5-way image classification set "images" from GitHub (Maria-120904/Lane-Detection); label vocabulary: intersection, left curve, no visible path, right curve, straight.

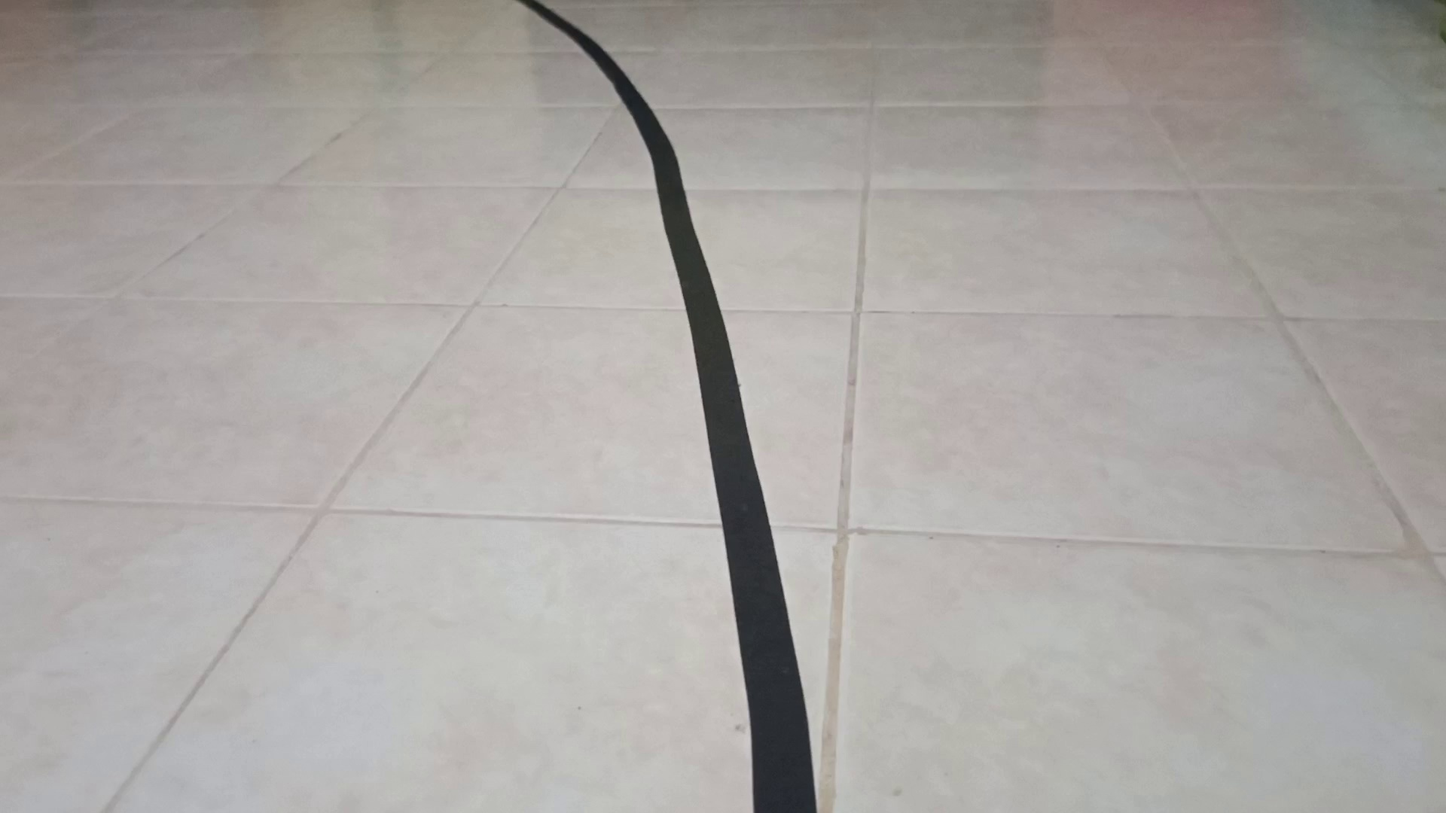
Label: left curve

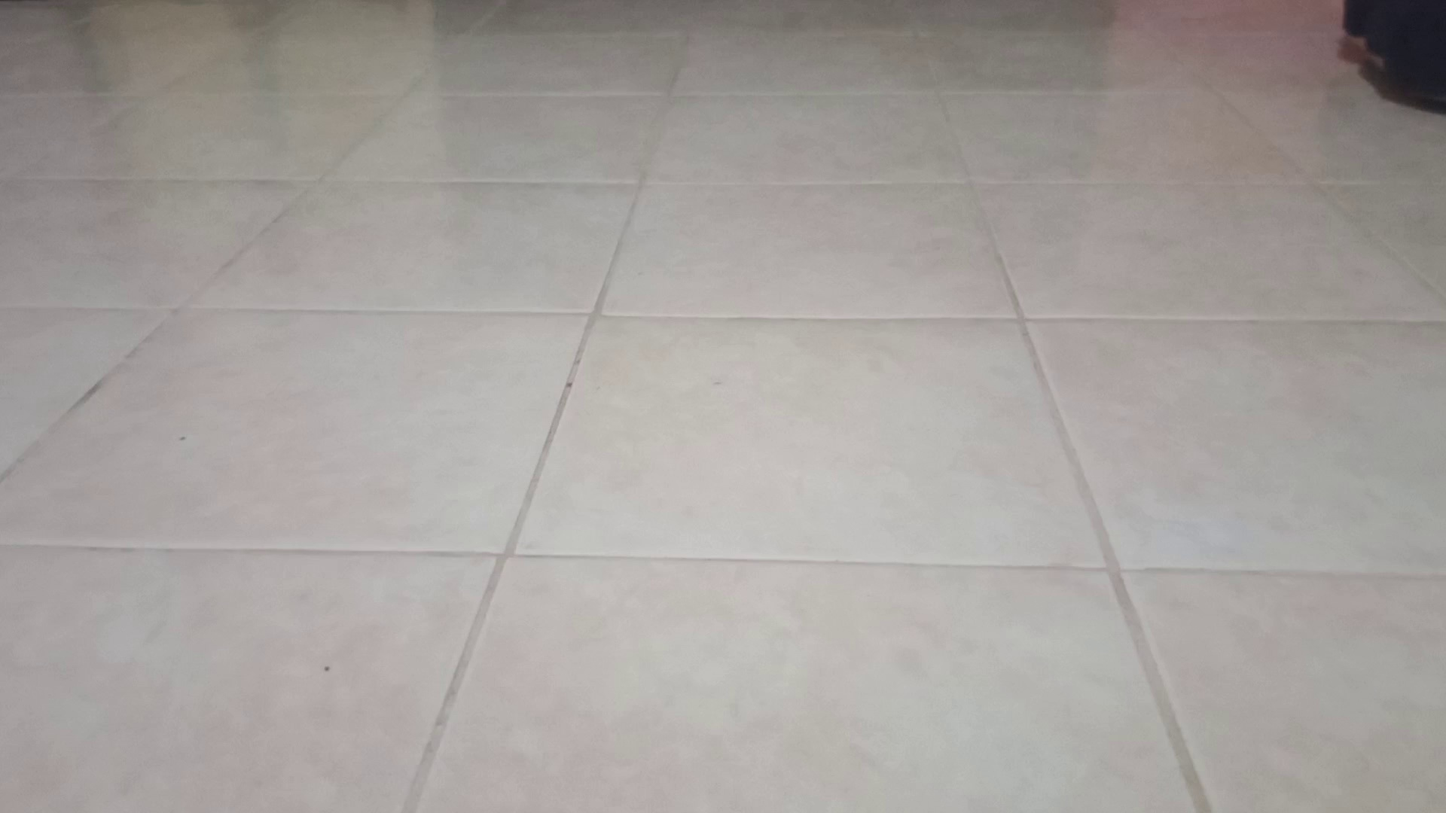
Label: no visible path

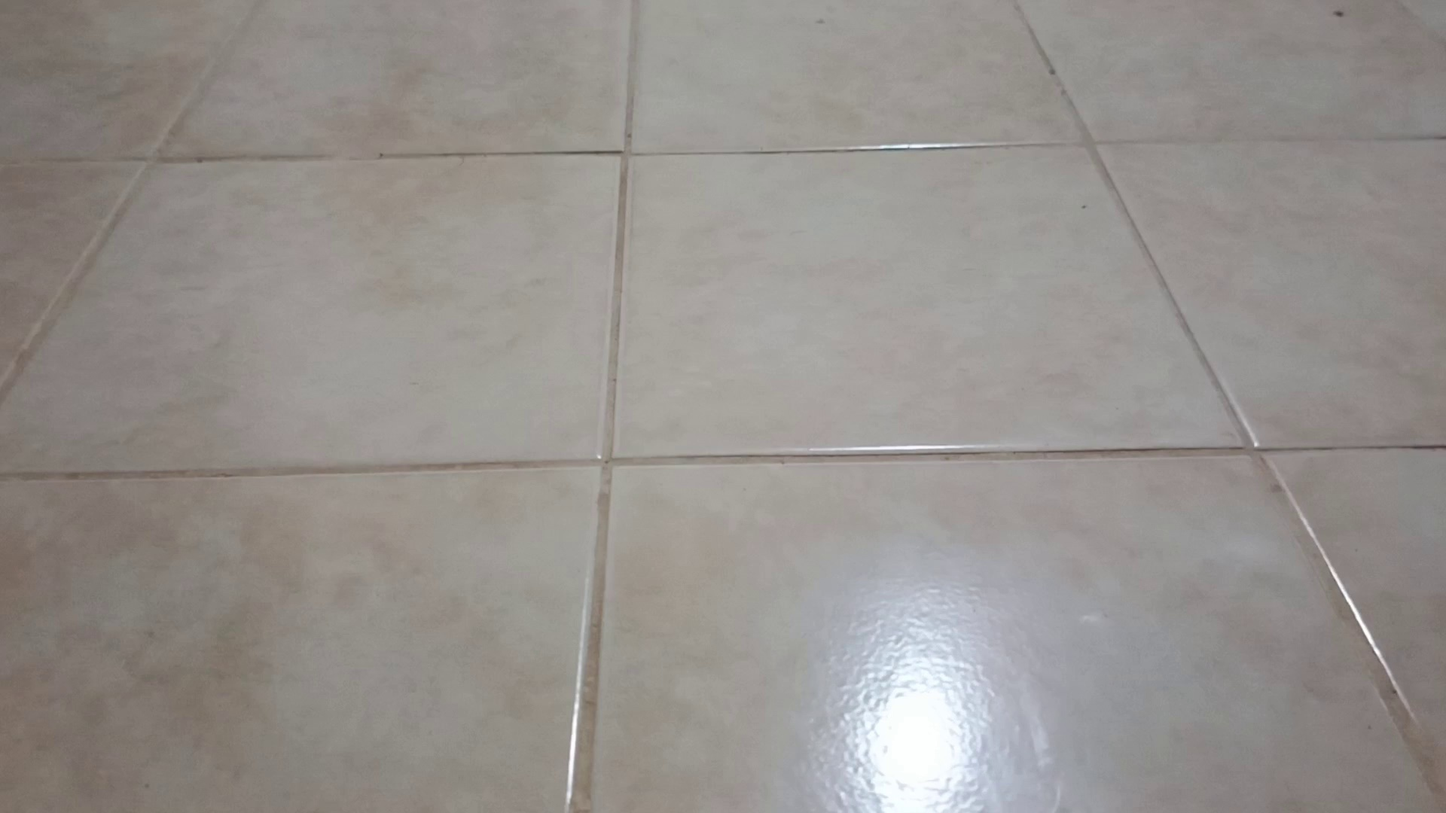
Label: no visible path

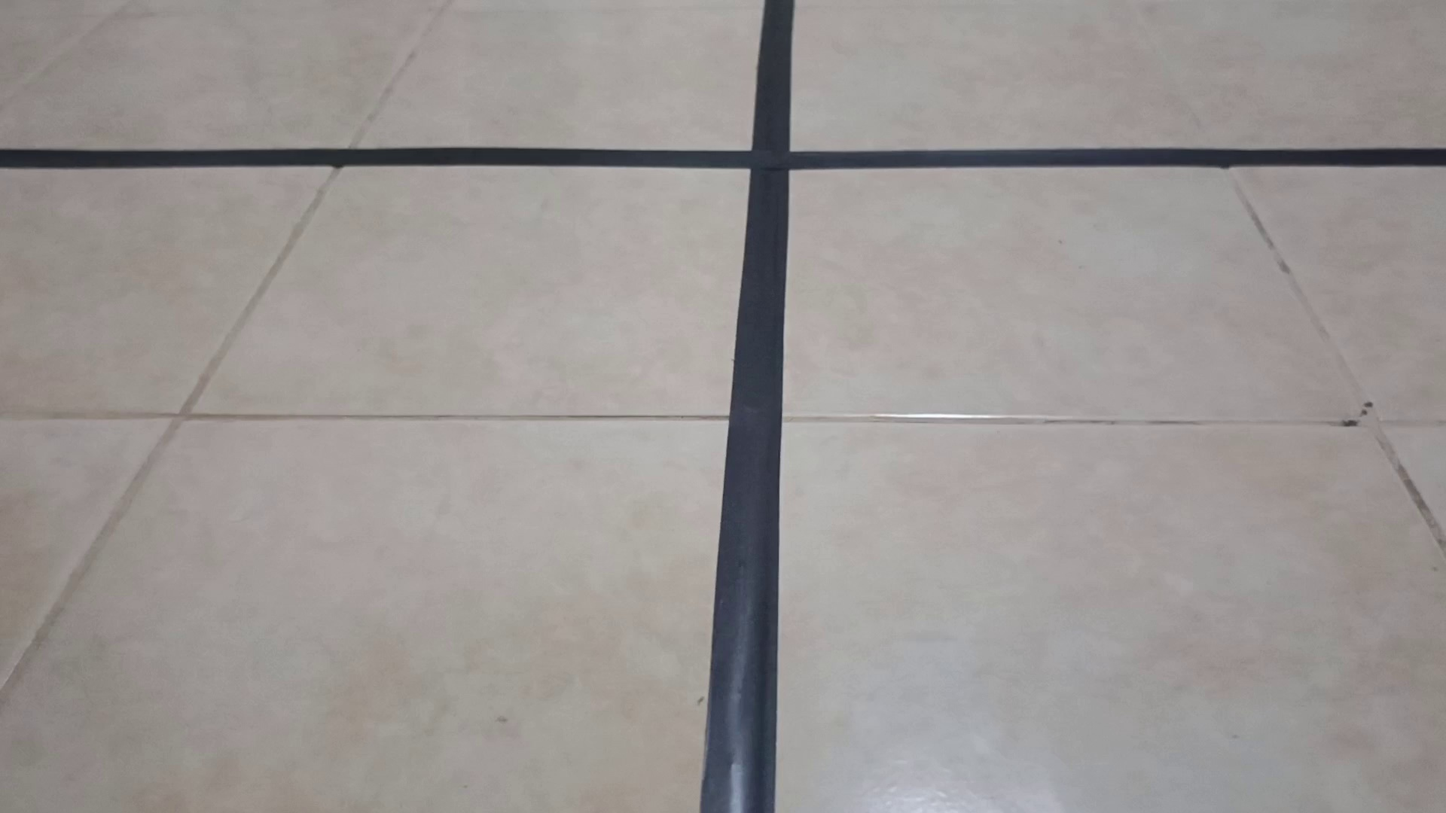
Label: intersection

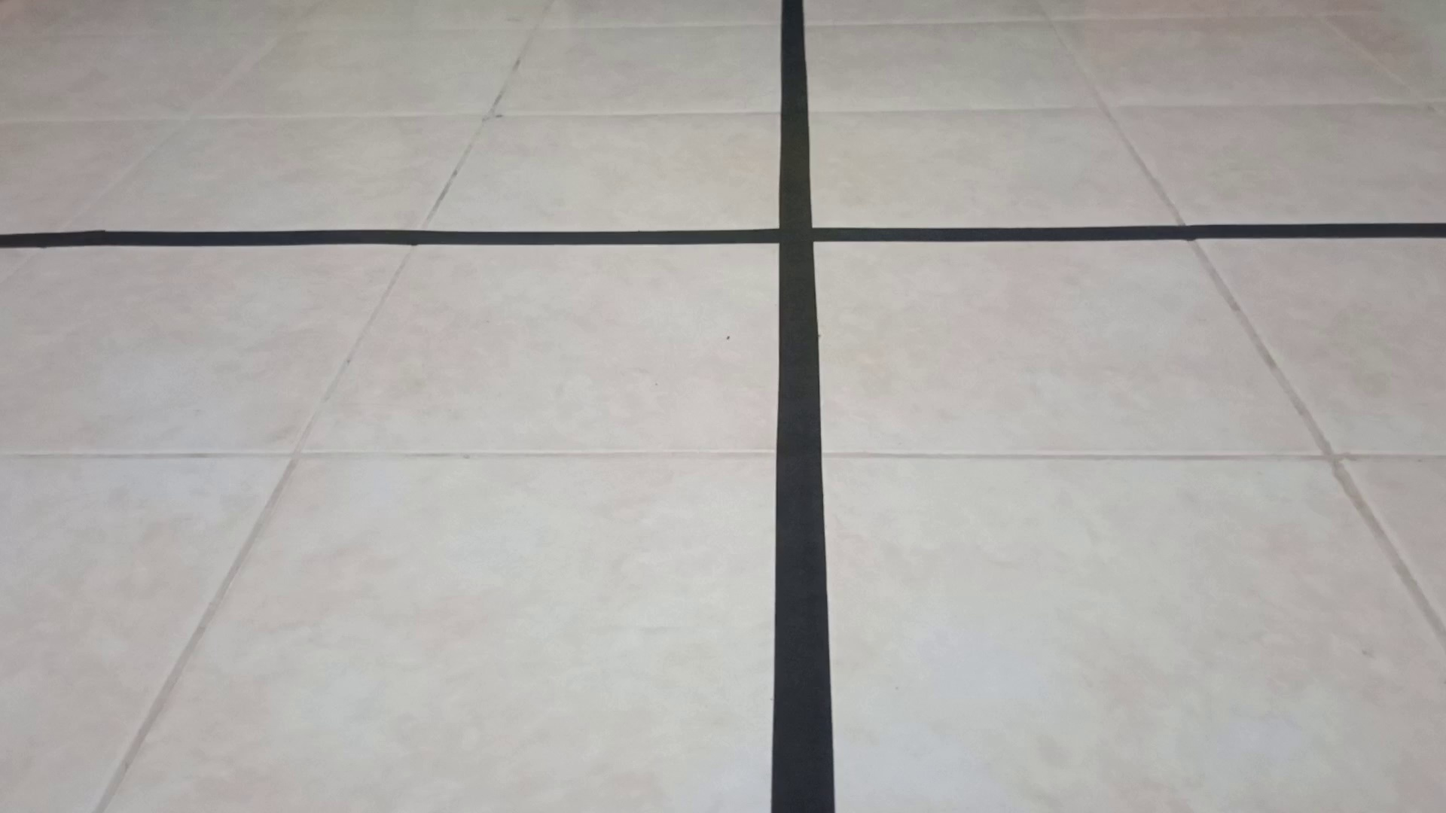
Label: intersection

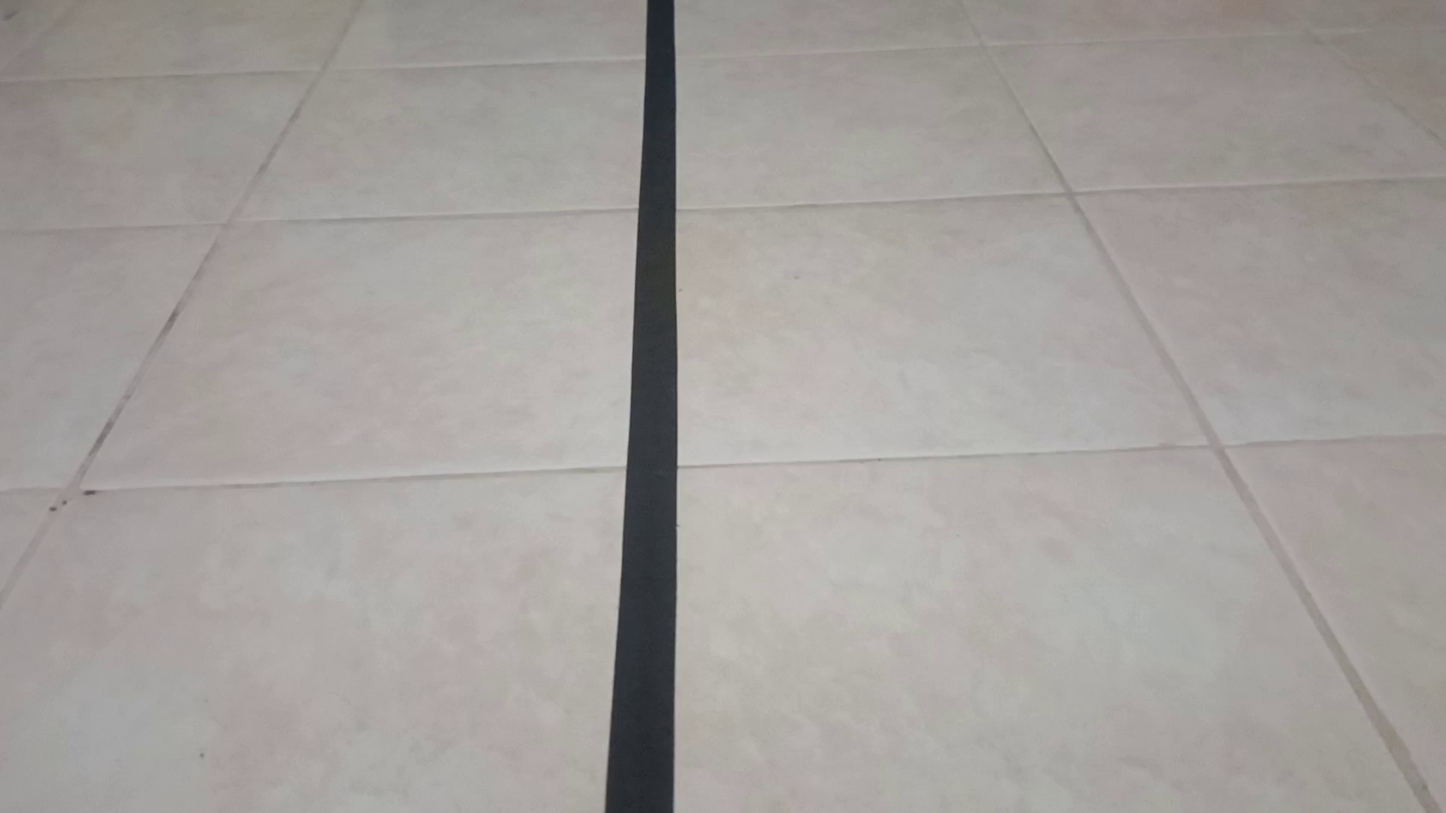
Label: straight
